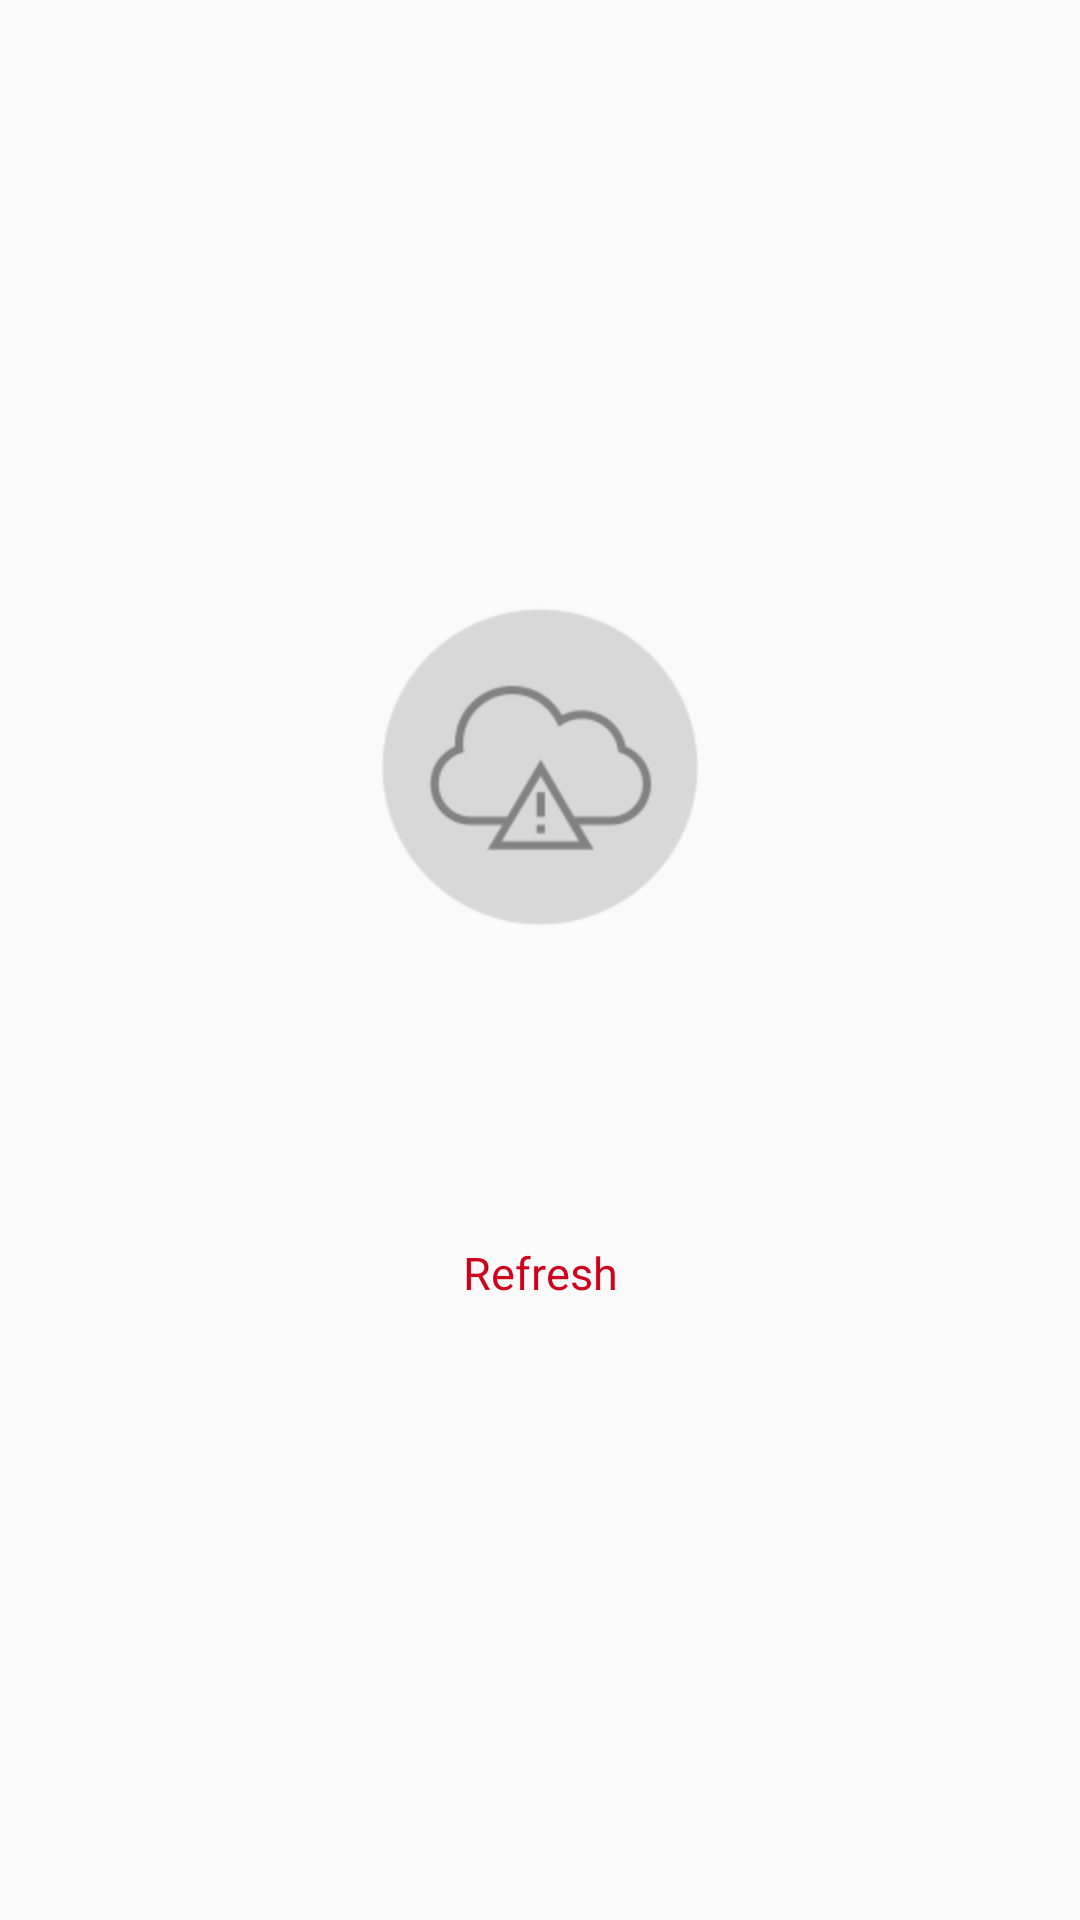

Layout XML and referenced resources for this Android screen:
<!-- AndroidManifest.xml: application theme AppTheme -->
<!-- res/layout/view_error_layout.xml -->
<?xml version="1.0" encoding="utf-8"?>
<RelativeLayout
    xmlns:android="http://schemas.android.com/apk/res/android"
    android:layout_width="match_parent"
    android:layout_height="match_parent"
    android:layout_gravity="center"
    android:gravity="center">

    <ImageView
        android:id="@+id/iv_error_image"
        android:layout_width="wrap_content"
        android:layout_height="wrap_content"
        android:src="@drawable/icon_error"
        android:layout_centerInParent="true"
        android:scaleType="center"/>

    <TextView
        android:id="@+id/tv_error_description"
        android:layout_width="fill_parent"
        android:layout_height="wrap_content"
        android:layout_below="@+id/iv_error_image"
        android:layout_centerInParent="true"
        android:gravity="center"
        android:layout_marginTop="8dp"
        android:paddingRight="25dp"
        android:paddingLeft="25dp"
        android:paddingTop="5dp"
        android:paddingBottom="5dp"
        android:textSize="15sp"
        android:textColor="#A18889"
        android:visibility="visible"/>

    <ImageView
        android:id="@+id/iv_error_action_image"
        android:layout_width="wrap_content"
        android:layout_height="wrap_content"
        android:src="@drawable/refresh_action"
        android:layout_centerInParent="true"
        android:layout_below="@+id/tv_error_description"
        android:layout_marginTop="10dp"
        android:scaleType="center"
        android:visibility="gone"/>

    <TextView
        android:id="@+id/tv_error_action_text"
        android:layout_width="fill_parent"
        android:layout_height="wrap_content"
        android:layout_below="@+id/tv_error_description"
        android:text="@string/refresh_btn_text"
        android:gravity="center"
        android:layout_marginTop="60dp"
        android:padding="5dp"
        android:textSize="15sp"
        android:textColor="#D0021B"
        android:visibility="visible"/>


</RelativeLayout>
<!-- resources referenced by this layout -->
<resources>
  <!-- drawable icon_error: png bitmap (drawable-hdpi, 6477 bytes) -->
  <!-- drawable refresh_action: png bitmap (drawable-hdpi, 1278 bytes) -->
  <string name="refresh_btn_text">Refresh</string>
  <style name="AppTheme" parent="Theme.AppCompat.Light.DarkActionBar">
          
          <item name="colorPrimary">@color/colorPrimary</item>
          <item name="colorPrimaryDark">@color/colorPrimaryDark</item>
          <item name="colorAccent">@color/colorAccent</item>
      </style>
  <color name="colorPrimary">#3F51B5</color>
  <color name="colorPrimaryDark">#303F9F</color>
  <color name="colorAccent">#FF4081</color>
</resources>
